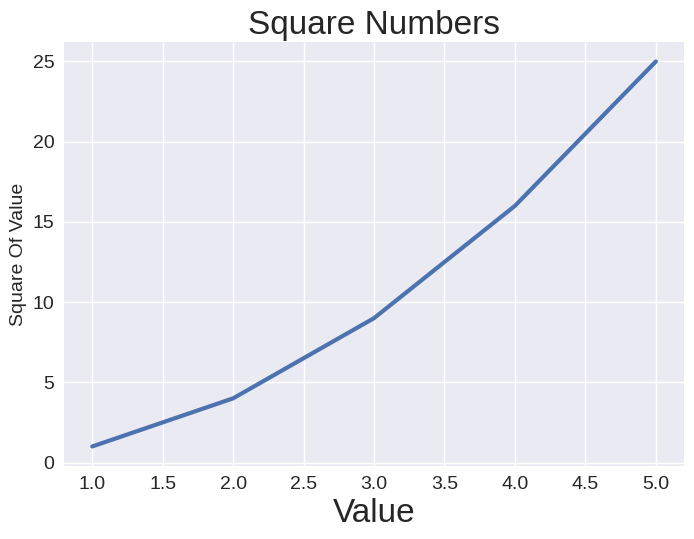

This chart was generated by the following Python code:
import matplotlib.pyplot as plt # plt acts an alias in this example
# plt; this is a common convention to avoid repeatedly writing pyplot

input_values = [1, 2, 3, 4, 5]
squares = [1, 4, 9, 16, 25] # this list holds the data we will plot

plt.style.use('seaborn-v0_8') # prebuilt pyplot style

fig, ax = plt.subplots() #sub.plots() is another common convention
# this convention can generate one or more plots in the same figure
# fig; (variable) represents the entire figure or collection of plots
# the variable ax, represents a single plot in the figure

ax.plot(input_values, squares, linewidth=3) # the plot method plots the data we want on our graph
# line width argument sets the width of the line on the graph
# plot() assumes your first value corrosponds to a value of 0 (ours doesnt)
# we can overwrite the default behaviour by giving plot() an input and output value

# set chart title and label axes
ax.set_title("Square Numbers", fontsize=24) # sets the title of the graph
ax.set_xlabel("Value", fontsize=24)
ax.set_ylabel("Square Of Value", fontsize=14)
# xlabel/ylabel allow you to set labels for each axes

ax.tick_params(axis='both', labelsize=14) # styles the tick marks

plt.show() # the show() method opens pyplot viewer and displays the plot

